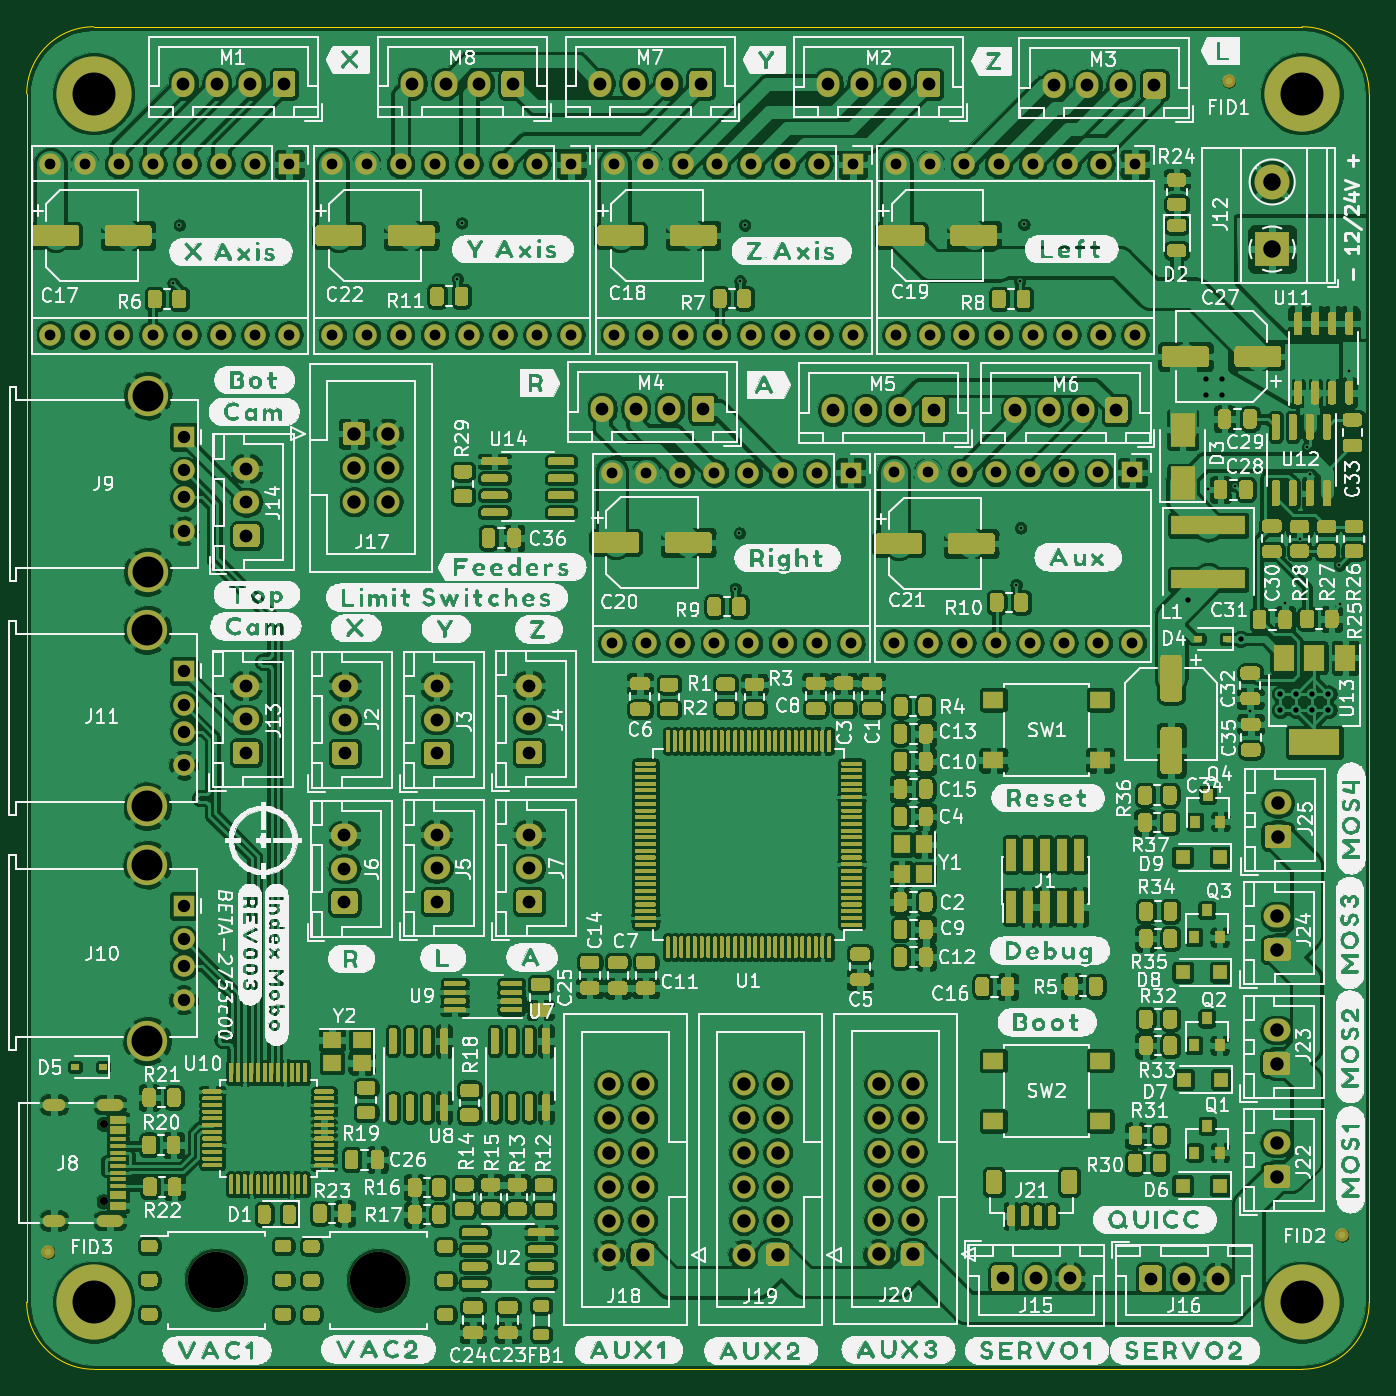
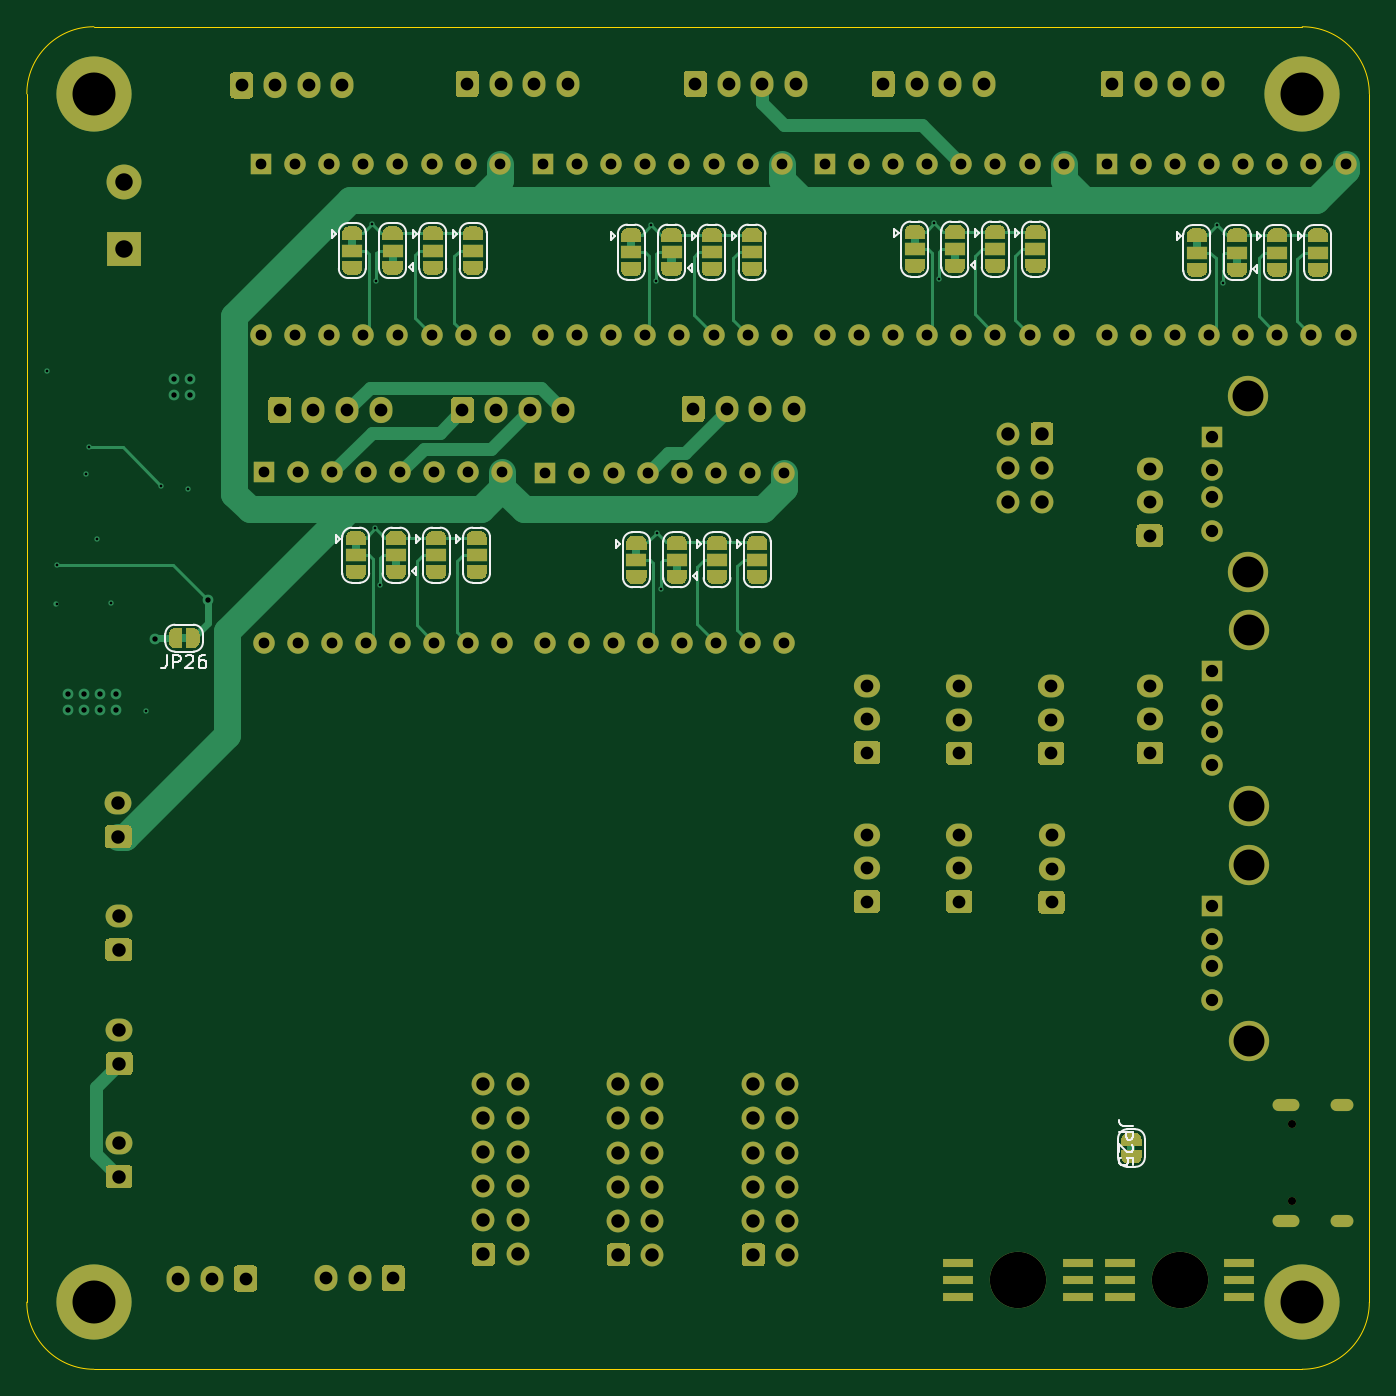
Circuit board: 8 layer files. Board 100.0 x 100.0 mm.
- drill: mobo-drill.drl (4897 bytes)
- bottom_copper: mobo.GBL (92040 bytes)
- bottom_silk: mobo.GBO (19558 bytes)
- bottom_mask: mobo.GBS (73468 bytes)
- outline: mobo.GKO (1053 bytes)
- top_copper: mobo.GTL (1402964 bytes)
- top_silk: mobo.GTO (649833 bytes)
- top_mask: mobo.GTS (145744 bytes)

=== drill: mobo-drill.drl ===
M48
; DRILL file {KiCad 5.1.9+dfsg1-1~bpo10+1} date Wed Apr 14 23:54:33 2021
; FORMAT={-:-/ absolute / inch / decimal}
; #@! TF.CreationDate,2021-04-14T23:54:33+00:00
; #@! TF.GenerationSoftware,Kicad,Pcbnew,5.1.9+dfsg1-1~bpo10+1
FMAT,2
INCH
T1C0.0079
T2C0.0157
T3C0.0236
T4C0.0315
T5C0.0362
T6C0.0374
T7C0.0394
T8C0.0512
T9C0.0906
T10C0.1260
T11C0.1654
T12C0.0236
%
G90
G05
T1
X3.1469Y-3.352
X3.165Y-3.1811
X3.9803Y-3.339
X3.9929Y-3.1752
X4.7953Y-4.2472
X4.8075Y-4.0843
X4.8091Y-3.3449
X4.8228Y-3.1815
X5.6187Y-4.2354
X5.6291Y-3.3457
X5.6319Y-4.0693
X5.6417Y-3.1791
X6.1803Y-3.9539
X6.2606Y-3.9457
X6.3055Y-4.6067
X6.4083Y-4.2906
X6.45Y-4.1008
X6.4732Y-3.8331
X6.4799Y-3.911
X6.5669Y-4.1783
X6.5673Y-4.2913
X6.5961Y-3.6079
T2
X6.1234Y-4.2793
X6.1756Y-3.6319
X6.1756Y-3.6791
X6.2228Y-3.6319
X6.2228Y-3.6791
X6.2776Y-4.3953
X6.3929Y-4.5559
X6.3929Y-4.6031
X6.4402Y-4.5559
X6.4402Y-4.6031
X6.4874Y-4.5559
X6.4874Y-4.6031
X6.5346Y-4.5559
X6.5346Y-4.6031
T4
X2.787Y-3.0031
X2.787Y-3.5031
X2.887Y-3.0031
X2.887Y-3.5031
X2.987Y-3.0031
X2.987Y-3.5031
X3.087Y-3.0031
X3.087Y-3.5031
X3.187Y-3.0031
X3.187Y-3.5031
X3.287Y-3.0031
X3.287Y-3.5031
X3.387Y-3.0031
X3.387Y-3.5031
X3.487Y-3.0031
X3.487Y-3.5031
X3.6138Y-3.0031
X3.6138Y-3.5031
X3.7138Y-3.0031
X3.7138Y-3.5031
X3.8138Y-3.0031
X3.8138Y-3.5031
X3.9138Y-3.0031
X3.9138Y-3.5031
X4.0138Y-3.0031
X4.0138Y-3.5031
X4.1138Y-3.0031
X4.1138Y-3.5031
X4.2138Y-3.0031
X4.2138Y-3.5031
X4.3138Y-3.0031
X4.3138Y-3.5031
X4.4339Y-3.9075
X4.4339Y-4.4075
X4.4406Y-3.0031
X4.4406Y-3.5031
X4.5339Y-3.9075
X4.5339Y-4.4075
X4.5406Y-3.0031
X4.5406Y-3.5031
X4.6339Y-3.9075
X4.6339Y-4.4075
X4.6406Y-3.0031
X4.6406Y-3.5031
X4.7339Y-3.9075
X4.7339Y-4.4075
X4.7406Y-3.0031
X4.7406Y-3.5031
X4.8339Y-3.9075
X4.8339Y-4.4075
X4.8406Y-3.0031
X4.8406Y-3.5031
X4.9339Y-3.9075
X4.9339Y-4.4075
X4.9406Y-3.0031
X4.9406Y-3.5031
X5.0339Y-3.9075
X5.0339Y-4.4075
X5.0406Y-3.0031
X5.0406Y-3.5031
X5.1339Y-3.9075
X5.1339Y-4.4075
X5.1406Y-3.0031
X5.1406Y-3.5031
X5.2598Y-3.9067
X5.2598Y-4.4067
X5.2673Y-3.0031
X5.2673Y-3.5031
X5.3598Y-3.9067
X5.3598Y-4.4067
X5.3673Y-3.0031
X5.3673Y-3.5031
X5.4598Y-3.9067
X5.4598Y-4.4067
X5.4673Y-3.0031
X5.4673Y-3.5031
X5.5598Y-3.9067
X5.5598Y-4.4067
X5.5673Y-3.0031
X5.5673Y-3.5031
X5.6598Y-3.9067
X5.6598Y-4.4067
X5.6673Y-3.0031
X5.6673Y-3.5031
X5.7598Y-3.9067
X5.7598Y-4.4067
X5.7673Y-3.0031
X5.7673Y-3.5031
X5.8598Y-3.9067
X5.8598Y-4.4067
X5.8673Y-3.0031
X5.8673Y-3.5031
X5.9598Y-3.9067
X5.9598Y-4.4067
X5.9673Y-3.0031
X5.9673Y-3.5031
T5
X3.1776Y-5.1776
X3.1776Y-5.276
X3.1776Y-5.3547
X3.1776Y-5.4531
X3.178Y-4.4894
X3.178Y-4.5878
X3.178Y-4.6665
X3.178Y-4.765
X3.1787Y-3.8024
X3.1787Y-3.9008
X3.1787Y-3.9795
X3.1787Y-4.078
T6
X3.1766Y-2.7667
X3.275Y-2.7667
X3.3594Y-4.5323
X3.3594Y-4.6307
X3.3594Y-4.7291
X3.3618Y-3.8953
X3.3618Y-3.9937
X3.3618Y-4.0921
X3.3734Y-2.7667
X3.4719Y-2.7667
X3.6492Y-4.9705
X3.6492Y-5.0689
X3.6492Y-5.1673
X3.6504Y-4.5335
X3.6504Y-4.6319
X3.6504Y-4.7303
X3.8478Y-2.7667
X3.9197Y-4.5335
X3.9197Y-4.6319
X3.9197Y-4.7303
X3.9197Y-4.9689
X3.9197Y-5.0673
X3.9197Y-5.1657
X3.9463Y-2.7667
X4.0447Y-2.7667
X4.1431Y-2.7667
X4.1898Y-4.5315
X4.1898Y-4.6299
X4.1898Y-4.7283
X4.1909Y-4.9685
X4.1909Y-5.0669
X4.1909Y-5.1654
X4.399Y-2.7667
X4.4051Y-3.7205
X4.4974Y-2.7667
X4.5035Y-3.7205
X4.5959Y-2.7667
X4.602Y-3.7205
X4.6943Y-2.7667
X4.7004Y-3.7205
X5.0677Y-2.7677
X5.0815Y-3.7236
X5.1661Y-2.7677
X5.1799Y-3.7236
X5.2646Y-2.7677
X5.2783Y-3.7236
X5.363Y-2.7677
X5.3768Y-3.7236
X5.5799Y-6.2701
X5.6169Y-3.7244
X5.6783Y-6.2701
X5.7154Y-3.7244
X5.7291Y-2.7717
X5.7768Y-6.2701
X5.8138Y-3.7244
X5.8276Y-2.7717
X5.9122Y-3.7244
X5.926Y-2.7717
X6.013Y-6.2705
X6.0244Y-2.7717
X6.1114Y-6.2705
X6.2098Y-6.2705
T7
X3.6772Y-3.7929
X3.6772Y-3.8929
X3.6772Y-3.9929
X3.7772Y-3.7929
X3.7772Y-3.8929
X3.7772Y-3.9929
X4.4236Y-5.7012
X4.4236Y-5.8012
X4.4236Y-5.9012
X4.4236Y-6.0012
X4.4236Y-6.1012
X4.4236Y-6.2012
X4.5236Y-5.7012
X4.5236Y-5.8012
X4.5236Y-5.9012
X4.5236Y-6.0012
X4.5236Y-6.1012
X4.5236Y-6.2012
X4.8197Y-5.7012
X4.8197Y-5.8012
X4.8197Y-5.9012
X4.8197Y-6.0012
X4.8197Y-6.1012
X4.8197Y-6.2012
X4.9197Y-5.7012
X4.9197Y-5.8012
X4.9197Y-5.9012
X4.9197Y-6.0012
X4.9197Y-6.1012
X4.9197Y-6.2012
X5.2153Y-5.7
X5.2153Y-5.8
X5.2153Y-5.9
X5.2153Y-6.0
X5.2153Y-6.1
X5.2153Y-6.2
X5.3153Y-5.7
X5.3153Y-5.8
X5.3153Y-5.9
X5.3153Y-6.0
X5.3153Y-6.1
X5.3153Y-6.2
X6.3835Y-5.5417
X6.3835Y-5.6402
X6.3839Y-5.8732
X6.3839Y-5.9717
X6.3846Y-5.2083
X6.3846Y-5.3067
X6.3866Y-4.8764
X6.3866Y-4.9748
T8
X6.3697Y-3.0547
X6.3697Y-3.2516
T9
X3.0709Y-5.0567
X3.0709Y-5.574
X3.0713Y-4.3685
X3.0713Y-4.8858
X3.072Y-3.6815
X3.072Y-4.1988
T10
X2.9142Y-2.7965
X2.9142Y-6.3398
X6.4575Y-2.7965
X6.4575Y-6.3398
T11
X3.2732Y-6.2744
X3.748Y-6.276
T12
X2.9429Y-5.8169
X2.9429Y-6.0445
T3
G00X2.7819Y-5.7606
M15
G01X2.8134Y-5.7606
M16
G05
G00X2.7819Y-6.1008
M15
G01X2.8134Y-6.1008
M16
G05
G00X2.9402Y-5.7606
M15
G01X2.9835Y-5.7606
M16
G05
G00X2.9402Y-6.1008
M15
G01X2.9835Y-6.1008
M16
G05
T0
M30

=== bottom_copper: mobo.GBL (92040 bytes, source omitted) ===
=== bottom_silk: mobo.GBO (19558 bytes, source omitted) ===
=== bottom_mask: mobo.GBS (73468 bytes, source omitted) ===
=== outline: mobo.GKO ===
G04 #@! TF.GenerationSoftware,KiCad,Pcbnew,5.1.9+dfsg1-1~bpo10+1*
G04 #@! TF.CreationDate,2021-04-14T23:54:33+00:00*
G04 #@! TF.ProjectId,mobo,6d6f626f-2e6b-4696-9361-645f70636258,rev?*
G04 #@! TF.SameCoordinates,Original*
G04 #@! TF.FileFunction,Profile,NP*
%FSLAX46Y46*%
G04 Gerber Fmt 4.6, Leading zero omitted, Abs format (unit mm)*
G04 Created by KiCad (PCBNEW 5.1.9+dfsg1-1~bpo10+1) date 2021-04-14 23:54:33*
%MOMM*%
%LPD*%
G01*
G04 APERTURE LIST*
G04 #@! TA.AperFunction,Profile*
%ADD10C,0.050000*%
G04 #@! TD*
G04 APERTURE END LIST*
D10*
X74020000Y-166030000D02*
X164020000Y-166030000D01*
X164020000Y-66030000D02*
X74020000Y-66030000D01*
X169020000Y-161030000D02*
X169020000Y-71030000D01*
X69020000Y-71030000D02*
X69020000Y-161030000D01*
X164020000Y-66030000D02*
G75*
G02*
X169020000Y-71030000I0J-5000000D01*
G01*
X169020000Y-161030000D02*
G75*
G02*
X164020000Y-166030000I-5000000J0D01*
G01*
X74020000Y-166030000D02*
G75*
G02*
X69020000Y-161030000I0J5000000D01*
G01*
X69020000Y-71030000D02*
G75*
G02*
X74020000Y-66030000I5000000J0D01*
G01*
M02*

=== top_copper: mobo.GTL (1402964 bytes, source omitted) ===
=== top_silk: mobo.GTO (649833 bytes, source omitted) ===
=== top_mask: mobo.GTS (145744 bytes, source omitted) ===
